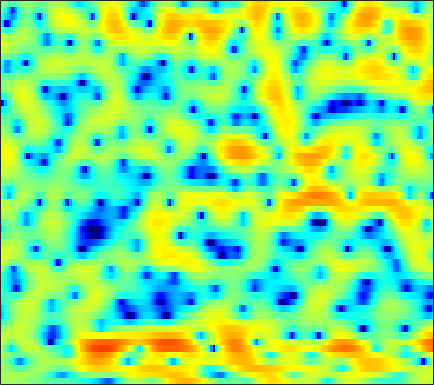

The data file committed next to this chart (first rows):
1.5206, 1.5272, 1.5378, 1.5385, 1.5193, 1.4685, 1.3954, 1.3234, 1.2018, 1.067, 0.91216, 0.77651, 0.57016, 0.33464, 0.15366, -0.091261, -0.35325, -0.54188, -0.80745, -1.0478, -1.2664, -1.4186, -1.6081, -1.7753
1.315, 1.501, 1.692, 1.821, 1.883, 1.932, 1.95, 1.939, 1.9, 1.837, 1.753, 1.676, 1.547, 1.379, 1.222, 0.9683, 0.6538, 0.3785, -0.06842, -0.6139, -1.284, -1.873, -2.803, -3.925
1.223, 1.131, 0.8703, 0.4398, 0.0267, -0.6102, -1.275, -1.712, -2.115, -2.204, -1.911, -1.5, -0.8343, -0.1648, 0.2941, 0.8188, 1.21, 1.419, 1.562, 1.557, 1.402, 1.202, 0.8277, 0.3417
1.003, 0.6379, -0.05199, -1.038, -2, -3.642, -5.786, -7.768, -10.5, -11.11, -8.778, -6.706, -4.302, -2.458, -1.377, -0.2455, 0.5993, 1.079, 1.544, 1.836, 1.979, 2.016, 1.986, 1.909
1.889, 1.428, 0.7772, 0.1282, -0.3334, -0.8364, -1.185, -1.348, -1.388, -1.217, -0.8769, -0.5417, -0.03826, 0.463, 0.8076, 1.153, 1.419, 1.541, 1.595, 1.536, 1.35, 1.146, 0.7824, 0.3019
2.333, 0.7994, -1.683, -4.584, -6.454, -6.596, -4.497, -2.76, -0.8662, 0.5805, 1.631, 2.201, 2.732, 3.015, 3.084, 2.978, 2.698, 2.347, 1.71, 0.9348, 0.07042, -0.5683, -1.305, -1.919
3.624, 2.635, 1.255, 0.01601, -0.5482, -0.638, -0.005752, 0.6882, 1.625, 2.403, 2.937, 3.162, 3.231, 3.02, 2.672, 1.946, 0.8896, -0.1612, -1.912, -4.203, -7.268, -10.39, -17.24, -25.3
2.824, 2.727, 2.62, 2.546, 2.535, 2.579, 2.667, 2.739, 2.817, 2.822, 2.721, 2.548, 2.157, 1.558, 0.9562, -0.0681, -1.382, -2.562, -4.397, -6.541, -8.945, -10.79, -13.06, -14.58
0.1189, 0.5991, 1.2, 1.745, 2.103, 2.512, 2.842, 3.022, 3.178, 3.21, 3.106, 2.929, 2.561, 2.011, 1.482, 0.6125, -0.4605, -1.396, -2.849, -4.528, -6.482, -8.122, -10.56, -12.99
-4.767, -3.554, -2.115, -0.8781, -0.07237, 0.8365, 1.567, 1.998, 2.434, 2.699, 2.81, 2.788, 2.621, 2.307, 1.977, 1.418, 0.7439, 0.1696, -0.6641, -1.521, -2.368, -2.938, -3.566, -3.959
-8.83, -6.881, -4.685, -2.86, -1.71, -0.4222, 0.6204, 1.251, 1.912, 2.38, 2.664, 2.76, 2.743, 2.566, 2.33, 1.89, 1.319, 0.8143, 0.07569, -0.6957, -1.464, -1.984, -2.531, -2.843
-8.113, -6.324, -4.256, -2.528, -1.418, -0.1574, 0.8784, 1.53, 2.236, 2.768, 3.139, 3.306, 3.376, 3.271, 3.066, 2.61, 1.934, 1.264, 0.1355, -1.313, -3.106, -4.665, -6.83, -8.281
-5.006, -4.032, -2.869, -1.85, -1.171, -0.3605, 0.3625, 0.8669, 1.494, 2.068, 2.559, 2.864, 3.157, 3.284, 3.253, 3.023, 2.541, 1.988, 0.9433, -0.4941, -2.42, -4.254, -7.14, -9.413
-3.369, -3.199, -3.121, -3.191, -3.294, -3.417, -3.386, -3.165, -2.55, -1.636, -0.5968, 0.1769, 1.105, 1.848, 2.263, 2.62, 2.745, 2.689, 2.441, 2.014, 1.456, 1.006, 0.4426, 0.02301
-3.025, -3.613, -4.678, -6.165, -7.67, -10.5, -14.73, -17.83, -14.38, -9.372, -5.846, -3.864, -1.806, -0.2412, 0.6749, 1.608, 2.268, 2.609, 2.889, 2.994, 2.966, 2.884, 2.716, 2.498
-2.701, -3.603, -4.991, -6.581, -7.871, -9.604, -10.96, -11.29, -10.41, -8.448, -6.204, -4.609, -2.74, -1.181, -0.21, 0.8415, 1.639, 2.085, 2.504, 2.747, 2.854, 2.851, 2.764, 2.601
-1.338, -2.507, -4.314, -6.367, -7.951, -9.698, -10.26, -9.697, -8.12, -6.224, -4.365, -3.083, -1.56, -0.2726, 0.5293, 1.395, 2.034, 2.38, 2.659, 2.761, 2.694, 2.547, 2.256, 1.896
1.587, 0.3827, -1.688, -4.509, -7.373, -12.67, -14.72, -10.86, -6.604, -3.74, -1.696, -0.523, 0.7097, 1.641, 2.179, 2.712, 3.06, 3.197, 3.211, 3.015, 2.576, 2.078, 1.165, -0.03094
3.62, 3.066, 2.186, 1.221, 0.5206, -0.2143, -0.5626, -0.5318, -0.2136, 0.2438, 0.6704, 0.9153, 1.124, 1.214, 1.236, 1.234, 1.226, 1.215, 1.174, 0.9892, 0.5704, 0.02176, -1.166, -3.074
3.701, 3.671, 3.517, 3.273, 3.053, 2.735, 2.401, 2.137, 1.753, 1.267, 0.6245, 0.003665, -1.057, -2.383, -3.489, -4.773, -5.222, -4.831, -3.78, -2.724, -1.996, -1.74, -1.75, -2.122
2.831, 3.075, 3.273, 3.337, 3.307, 3.163, 2.894, 2.601, 2.059, 1.31, 0.2859, -0.7255, -2.518, -5.08, -7.847, -13.67, -17.79, -12.34, -7.402, -4.519, -2.706, -1.82, -1.054, -0.6596
0.6731, 1.064, 1.505, 1.828, 1.981, 2.057, 1.979, 1.818, 1.459, 0.9452, 0.2801, -0.3194, -1.225, -2.194, -2.872, -3.536, -3.681, -3.418, -2.692, -1.803, -0.9702, -0.4445, 0.08075, 0.3987
-2.716, -1.945, -1.01, -0.2597, 0.1511, 0.4898, 0.6149, 0.5831, 0.4091, 0.1218, -0.22, -0.4765, -0.7714, -0.9735, -1.038, -0.9952, -0.7934, -0.5539, -0.1586, 0.2806, 0.6954, 0.9741, 1.247, 1.392
-6.797, -4.691, -2.724, -1.447, -0.8386, -0.4053, -0.3443, -0.5013, -0.919, -1.485, -2.061, -2.38, -2.535, -2.315, -1.949, -1.286, -0.5598, -0.01134, 0.6739, 1.272, 1.769, 2.055, 2.32, 2.433
-3.678, -2.424, -1.133, -0.3193, -0.01095, 0.01348, -0.4241, -1.08, -2.432, -4.433, -7.165, -9.424, -10.6, -8.248, -6.04, -3.599, -1.738, -0.6477, 0.5233, 1.435, 2.131, 2.514, 2.869, 3.03
1.079, 1.319, 1.559, 1.631, 1.541, 1.165, 0.4641, -0.324, -1.792, -3.827, -6.45, -8.511, -9.651, -7.922, -6.133, -4.092, -2.527, -1.575, -0.5163, 0.379, 1.133, 1.595, 2.061, 2.312
3.236, 3.112, 2.904, 2.659, 2.444, 2.1, 1.663, 1.262, 0.6056, -0.1747, -1, -1.58, -2.232, -2.724, -3.032, -3.437, -3.787, -3.872, -3.541, -2.634, -1.442, -0.5603, 0.3545, 0.8892
3.577, 2.978, 2.205, 1.636, 1.434, 1.476, 1.709, 1.893, 2.039, 1.997, 1.732, 1.373, 0.6564, -0.4341, -1.593, -3.855, -7.633, -12.82, -20.14, -9.077, -4.203, -1.995, -0.1316, 0.8594
1.004, -0.8873, -4.312, -8.11, -8.187, -4.798, -1.843, -0.3076, 1.076, 1.883, 2.224, 2.218, 1.9, 1.249, 0.5436, -0.6455, -1.952, -2.752, -3.043, -2.259, -0.9406, 0.03658, 1.056, 1.722
-0.449, -1.961, -4.323, -6.276, -6.393, -4.759, -2.751, -1.498, -0.2567, 0.5616, 1.03, 1.188, 1.19, 1.015, 0.8043, 0.4776, 0.1787, 0.01131, -0.04836, 0.08028, 0.3539, 0.5957, 0.9196, 1.173
0.8367, 0.3601, -0.2132, -0.6054, -0.7229, -0.6487, -0.3917, -0.1502, 0.1458, 0.352, 0.4497, 0.4539, 0.3771, 0.2221, 0.07969, -0.1177, -0.2962, -0.3909, -0.4581, -0.4461, -0.3605, -0.2585, -0.07552, 0.09998
2.092, 1.988, 1.835, 1.681, 1.566, 1.409, 1.241, 1.097, 0.8758, 0.6066, 0.2871, 0.02229, -0.3533, -0.7404, -1.03, -1.401, -1.727, -1.918, -2.098, -2.154, -2.067, -1.901, -1.602, -1.232
2.949, 3.131, 3.26, 3.249, 3.143, 2.873, 2.454, 2.043, 1.381, 0.6252, -0.1948, -0.8249, -1.63, -2.366, -2.885, -3.55, -4.239, -4.764, -5.384, -5.736, -5.601, -5.139, -4.242, -3.188
3.266, 3.869, 4.367, 4.532, 4.447, 4.065, 3.366, 2.634, 1.362, -0.2369, -2.08, -3.496, -5.096, -6.048, -6.385, -6.775, -7.562, -8.712, -11.28, -15.41, -16.67, -12.99, -8.618, -5.666
3.505, 4.335, 5.006, 5.243, 5.158, 4.694, 3.818, 2.858, 1.091, -1.427, -5.099, -9.274, -21.13, -17.32, -11.78, -8.791, -7.85, -7.977, -8.99, -10.32, -10.43, -9.347, -7.388, -5.662
3.89, 4.386, 4.78, 4.871, 4.74, 4.3, 3.567, 2.817, 1.549, -0.02545, -1.843, -3.223, -4.638, -5.096, -4.864, -4.303, -3.914, -3.786, -3.841, -4.05, -4.316, -4.574, -4.986, -5.743
3.372, 3.563, 3.631, 3.487, 3.254, 2.818, 2.273, 1.832, 1.245, 0.6935, 0.2059, -0.07549, -0.3383, -0.4573, -0.465, -0.4388, -0.4391, -0.5177, -0.7319, -1.115, -1.731, -2.361, -3.534, -5.233
2.267, 2.25, 1.985, 1.448, 0.8933, 0.02739, -0.8168, -1.276, -1.48, -1.191, -0.6024, -0.1053, 0.5221, 1.05, 1.353, 1.624, 1.751, 1.733, 1.549, 1.174, 0.6062, 0.05318, -0.859, -1.907
1.177, 0.997, 0.406, -0.6594, -1.869, -4.232, -7.827, -11.3, -11.58, -6.903, -3.366, -1.498, 0.3166, 1.575, 2.244, 2.846, 3.159, 3.242, 3.152, 2.857, 2.383, 1.911, 1.16, 0.2894
-0.1664, -0.3106, -0.7407, -1.512, -2.365, -3.885, -5.722, -6.827, -6.653, -4.596, -2.25, -0.7432, 0.8602, 2.033, 2.67, 3.24, 3.514, 3.563, 3.435, 3.112, 2.6, 2.108, 1.302, 0.3262
-2.272, -2.196, -2.078, -1.962, -1.875, -1.769, -1.612, -1.389, -0.8939, -0.1786, 0.6568, 1.28, 2.02, 2.587, 2.883, 3.096, 3.115, 2.996, 2.686, 2.206, 1.565, 1.001, 0.1093, -0.9186
-6.231, -5.869, -4.795, -3.414, -2.393, -1.177, -0.14, 0.5307, 1.314, 1.976, 2.518, 2.843, 3.138, 3.262, 3.239, 3.049, 2.698, 2.331, 1.72, 0.993, 0.1804, -0.4943, -1.444, -2.482
-24.25, -17.54, -9.196, -4.876, -2.679, -0.5244, 1.061, 1.976, 2.908, 3.561, 3.964, 4.113, 4.109, 3.88, 3.555, 2.921, 2.055, 1.292, 0.1665, -0.9838, -2.062, -2.812, -3.744, -4.707
-5.778, -5.227, -3.605, -1.681, -0.3324, 1.21, 2.437, 3.167, 3.901, 4.37, 4.586, 4.57, 4.317, 3.767, 3.141, 1.988, 0.4043, -1.089, -3.482, -6.126, -8.15, -8.582, -8.251, -7.939
-0.6384, -0.3489, 0.2138, 0.908, 1.458, 2.198, 2.857, 3.267, 3.681, 3.928, 3.982, 3.885, 3.538, 2.902, 2.203, 0.9124, -0.8846, -2.705, -6.068, -11.22, -18.16, -15.89, -11.03, -8.586
0.4854, 0.5351, 0.6675, 0.8937, 1.124, 1.472, 1.834, 2.08, 2.341, 2.503, 2.54, 2.487, 2.288, 1.932, 1.543, 0.8373, -0.08552, -0.9235, -2.158, -3.335, -4.135, -4.315, -4.124, -3.749
-0.5991, -1.065, -1.528, -1.656, -1.51, -1.14, -0.7035, -0.4058, -0.1104, 0.05065, 0.1318, 0.1663, 0.2418, 0.3583, 0.4552, 0.5573, 0.582, 0.5584, 0.482, 0.3843, 0.322, 0.3155, 0.3695, 0.444
-3.591, -5.792, -8.83, -9.481, -7.987, -5.754, -4.269, -3.67, -3.44, -3.706, -4.189, -4.44, -4.225, -3.32, -2.393, -1.142, -0.06598, 0.594, 1.283, 1.797, 2.18, 2.389, 2.6, 2.761
-3.108, -5.635, -9.396, -10.28, -8.493, -6.193, -4.904, -4.647, -5.214, -6.98, -10.69, -16.31, -19.82, -10.01, -6.323, -3.198, -1.116, -0.0001466, 1.088, 1.871, 2.431, 2.742, 3.053, 3.285
1.315, 0.4759, -0.482, -1.103, -1.342, -1.496, -1.704, -2, -2.701, -3.776, -5.055, -5.824, -5.871, -4.754, -3.559, -2.071, -0.8931, -0.2194, 0.4373, 0.887, 1.206, 1.426, 1.681, 1.893
3.612, 3.168, 2.612, 2.124, 1.809, 1.435, 1.058, 0.7746, 0.3729, -0.04856, -0.442, -0.6596, -0.8165, -0.8441, -0.8153, -0.7628, -0.8422, -0.9949, -1.329, -1.763, -2.131, -2.264, -2.134, -1.738
4.095, 3.732, 3.274, 2.892, 2.655, 2.404, 2.22, 2.09, 1.919, 1.736, 1.519, 1.33, 1.015, 0.6384, 0.2583, -0.4106, -1.322, -2.246, -3.917, -6.236, -9.265, -11.31, -10.58, -7.529
3.081, 2.51, 1.889, 1.514, 1.417, 1.493, 1.716, 1.901, 2.114, 2.241, 2.251, 2.152, 1.88, 1.427, 0.9639, 0.1218, -0.9597, -1.991, -3.755, -6.092, -8.953, -10.83, -10, -6.913
-0.4214, -2.078, -3.905, -4.425, -3.828, -2.467, -1.128, -0.241, 0.7065, 1.367, 1.738, 1.829, 1.704, 1.272, 0.7999, 0.007033, -0.912, -1.581, -2.318, -2.817, -2.943, -2.776, -2.142, -1.123
-4.209, -7.934, -16.39, -18.05, -12.08, -7.819, -5.177, -3.651, -1.992, -0.7528, 0.03963, 0.3357, 0.2866, -0.2619, -1.034, -2.468, -4.257, -5.465, -5.998, -4.924, -3.201, -1.831, -0.2197, 1.153
-2.458, -4.35, -6.875, -9.048, -10.26, -11.16, -9.866, -7.808, -5.045, -2.885, -1.466, -0.8795, -0.7123, -1.233, -2.163, -4.282, -7.974, -12.75, -17.35, -9.118, -4.402, -2.081, 0.183, 1.829
-0.7288, -2.038, -4.218, -7.07, -10.03, -15.02, -13.43, -9.393, -5.503, -2.983, -1.408, -0.7012, -0.277, -0.3928, -0.7611, -1.562, -2.477, -3, -3.116, -2.45, -1.308, -0.3404, 0.8912, 1.949
0.4562, -0.08755, -0.9457, -1.856, -2.438, -2.882, -2.717, -2.23, -1.349, -0.4741, 0.2069, 0.5354, 0.7248, 0.6334, 0.4264, 0.01202, -0.4409, -0.7417, -1.005, -1.023, -0.7859, -0.4691, 0.07231, 0.6706
